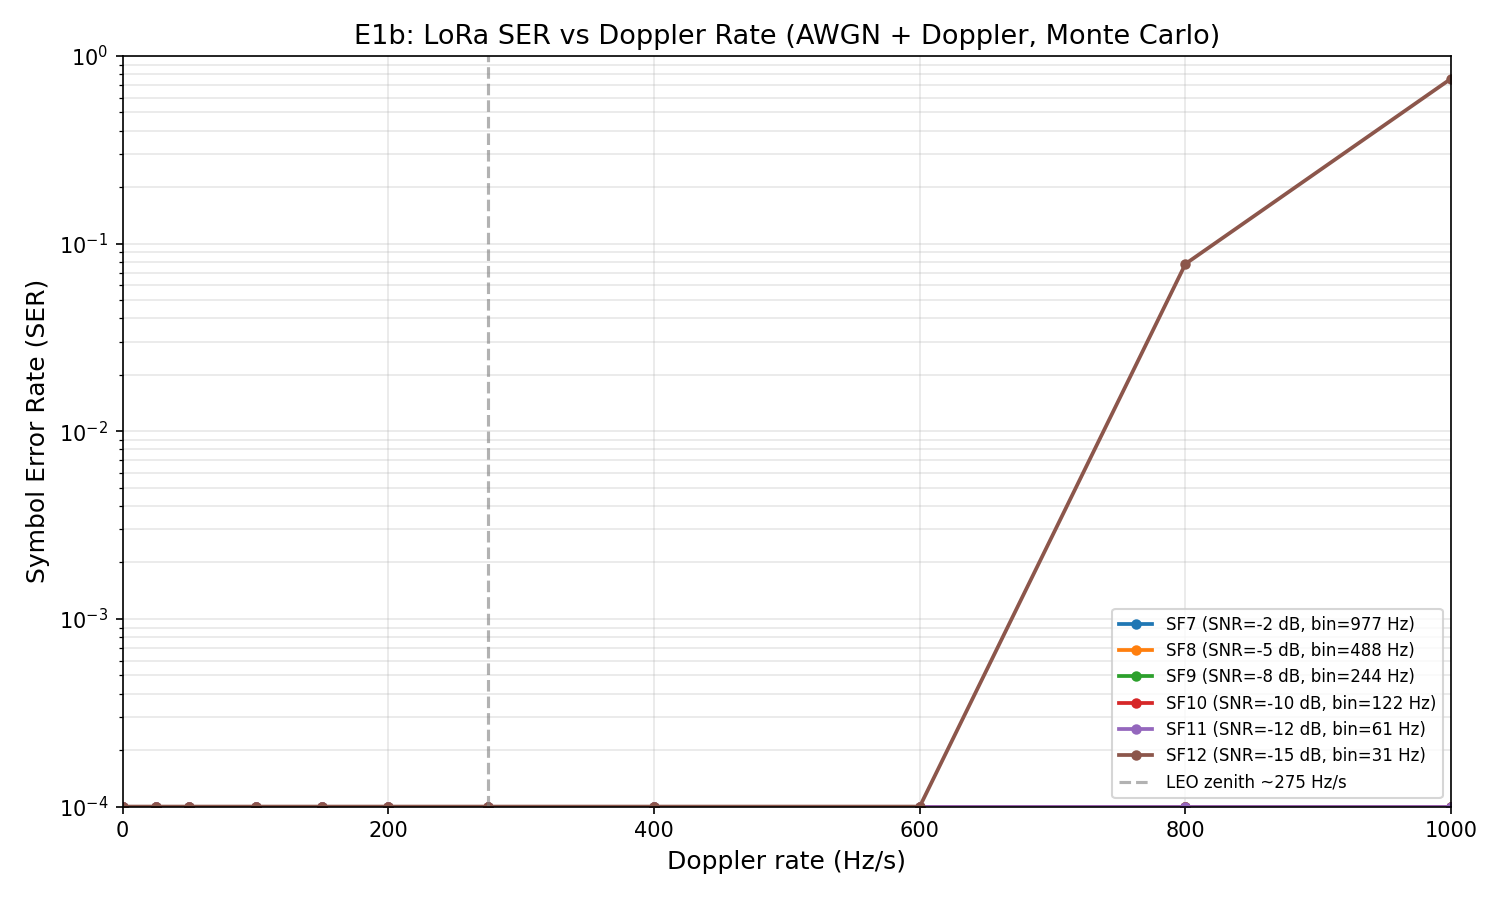

Data behind this chart, as committed beside it:
doppler_rate_hz_s, SER_SF7, SER_SF8, SER_SF9, SER_SF10, SER_SF11, SER_SF12
0, 0.000000, 0.000000, 0.000000, 0.000000, 0.000000, 0.000000
25, 0.000000, 0.000000, 0.000000, 0.000000, 0.000000, 0.000000
50, 0.000000, 0.000000, 0.000000, 0.000000, 0.000000, 0.000000
100, 0.000000, 0.000000, 0.000000, 0.000000, 0.000000, 0.000000
150, 0.000000, 0.000000, 0.000000, 0.000000, 0.000000, 0.000000
200, 0.000000, 0.000000, 0.000000, 0.000000, 0.000000, 0.000000
275, 0.000000, 0.000000, 0.000000, 0.000000, 0.000000, 0.000000
400, 0.000000, 0.000000, 0.000000, 0.000000, 0.000000, 0.000000
600, 0.000000, 0.000000, 0.000000, 0.000000, 0.000000, 0.000000
800, 0.000000, 0.000000, 0.000000, 0.000000, 0.000000, 0.078
1000, 0.000000, 0.000000, 0.000000, 0.000000, 0.000000, 0.758
